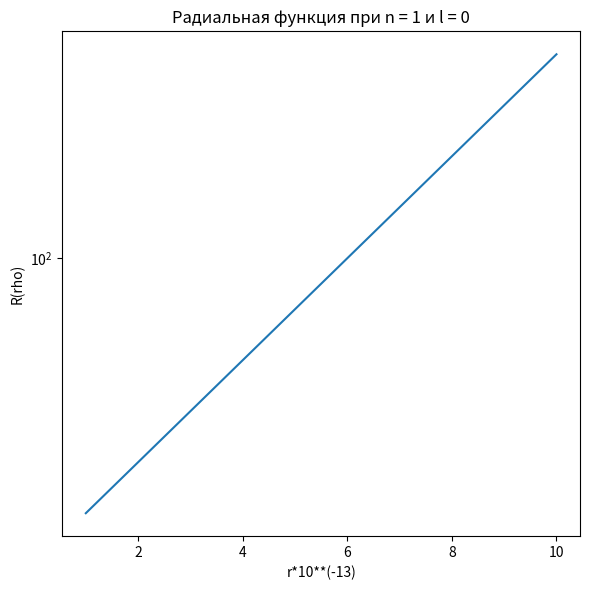
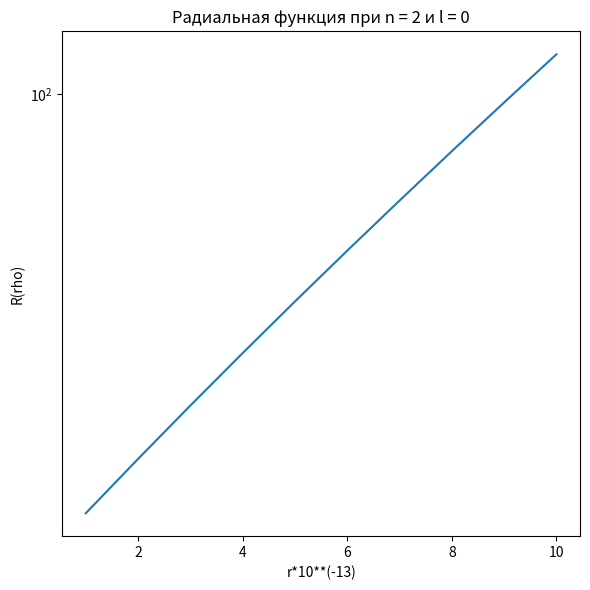
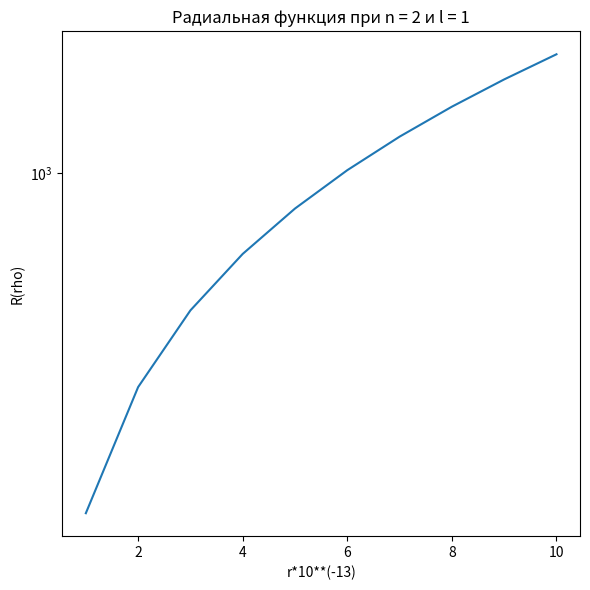
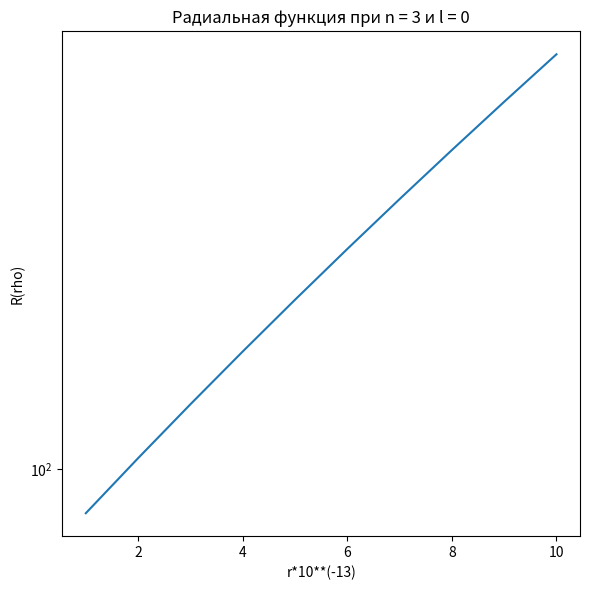
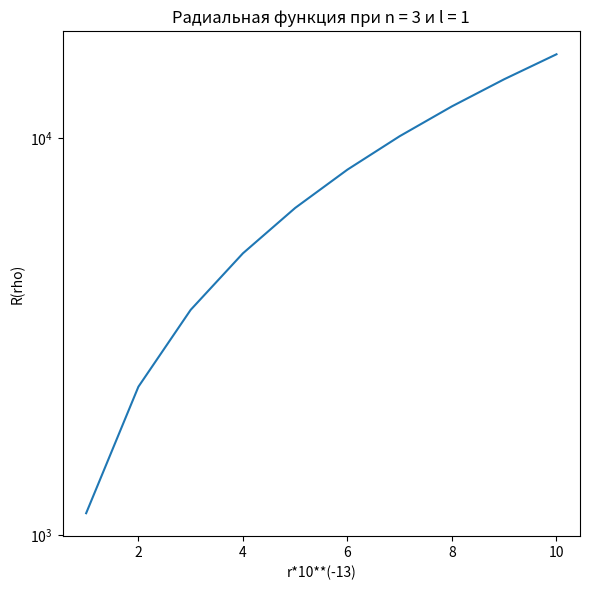
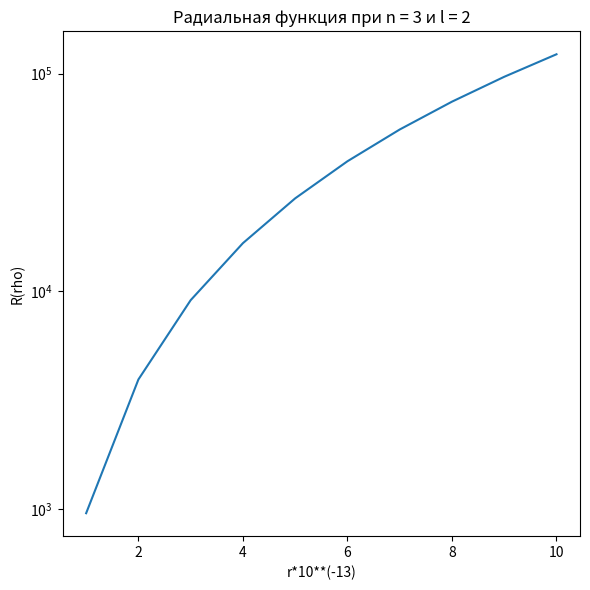
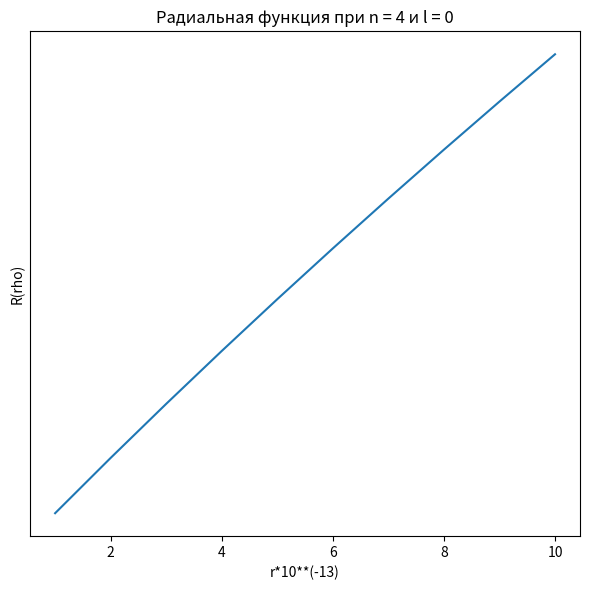
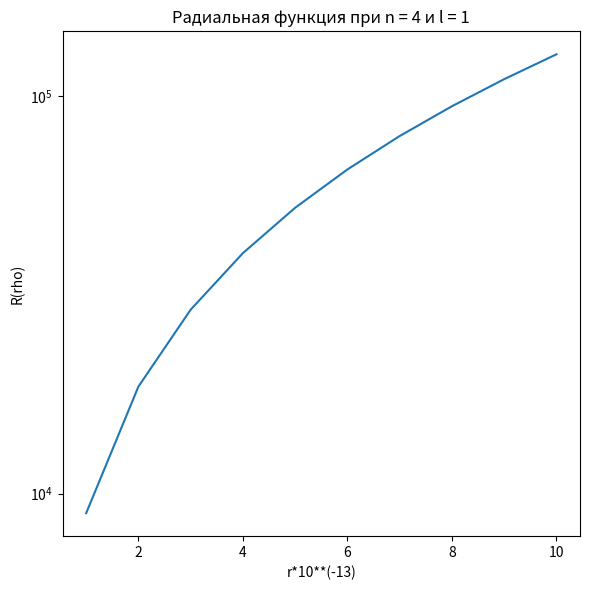
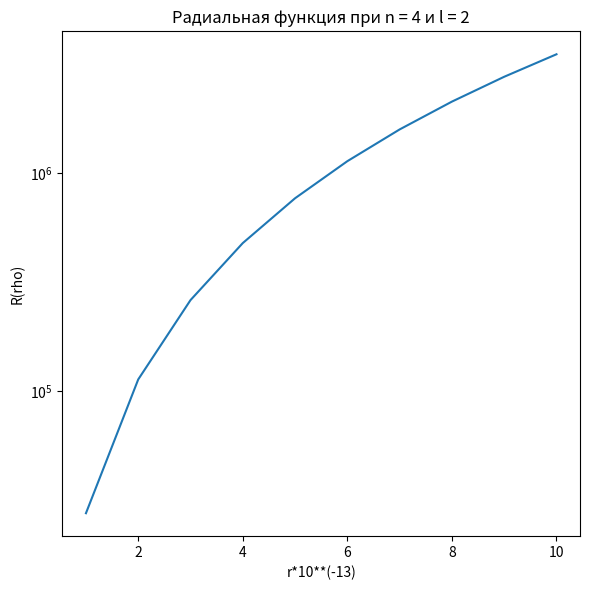
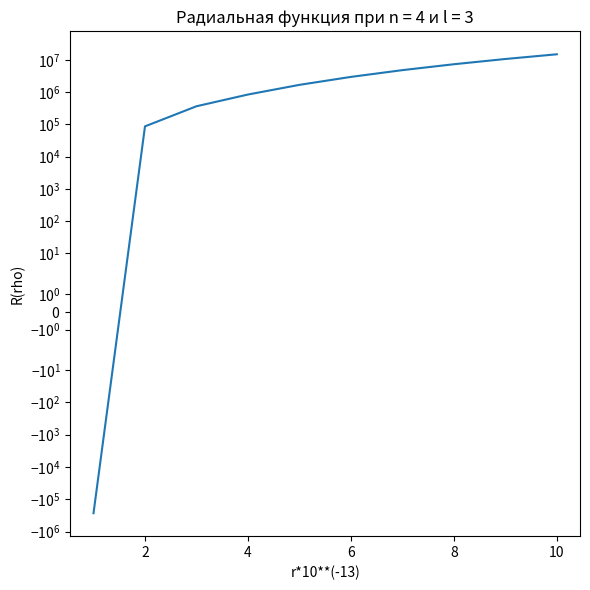

The script that saved these images, in order:
#trying to do some project calcs
from sympy import *
import matplotlib.pyplot as plt

def fact(a):
    if a <= 1 : return 1
    else: return a*fact(a-1)
def lagger(al, ga, ze):
    '''
Calculates Lagger's polinominal. Takes three arguments: alpha, gamma and zeta
    '''
    el = 1.6*10**(-19)
    alpha, gamma, zeta, ele = symbols('alpha gamma zeta ele')
    expr = diff(ele**zeta * diff(zeta**gamma * ele**(-zeta), zeta, ga), zeta, al)
    func = lambdify(['alpha','gamma','zeta','ele'],expr)
    alpha, gamma, zeta, ele = al, ga, ze, el
    return func(alpha, gamma, zeta, el)
eps = 1
E0 = 27.07
E = 28
eps = -E/E0
plank = 4.1*10**(-15) #i>k, i>=2, k>=1
z = 1
a = 0.529 * 10**(-10)
e = 1.6*10**(-19)
R = list()
X = [(i-1)%10+1 for i in range(1,101)]
dec = 0
for n in range (1, 5): 
    for l in range(n):
        for rc in range(1,11):
            r = rc*10**(-13)
            print(n, l, rc)
            beta = z/n
            rho = r/a
            Anl = 1/fact(2*l+1)*(fact(n+l)/(2*n*fact(n-l+1)))**0.5*(2*z/n)**1.5
            R.append(Anl * rho**l * e**(-beta*rho) * lagger(2*l+1,n+l,2*rho*beta))
            print(R[-1])
        fig, ax = plt.subplots(figsize=(6, 6))
        #fig, ay = plt.subplots(figsize=(6, 6))
        #fig, az = plt.subplots(figsize=(6, 6))
        ax.plot(X[dec*10:dec*10+10], R[dec*10:dec*10+10])
        ax.set_title('Радиальная функция при n = '+str(n)+' и l = '+str(l))
        ax.set_ylabel('R(rho)')
        ax.set_xlabel('r*10**(-13)')
        ax.set_yscale('symlog')
        '''ay.plot(t, x)
        ay.set_title('Движение маятника Фуко')
        ay.set_ylabel('X')
        ay.set_xlabel('t')
        az.plot(t, y)
        az.set_title('Движение маятника Фуко')
        az.set_ylabel('Y')
        az.set_xlabel('t')'''
        fig.tight_layout()
        print(R)
        dec += 1
plt.show()
